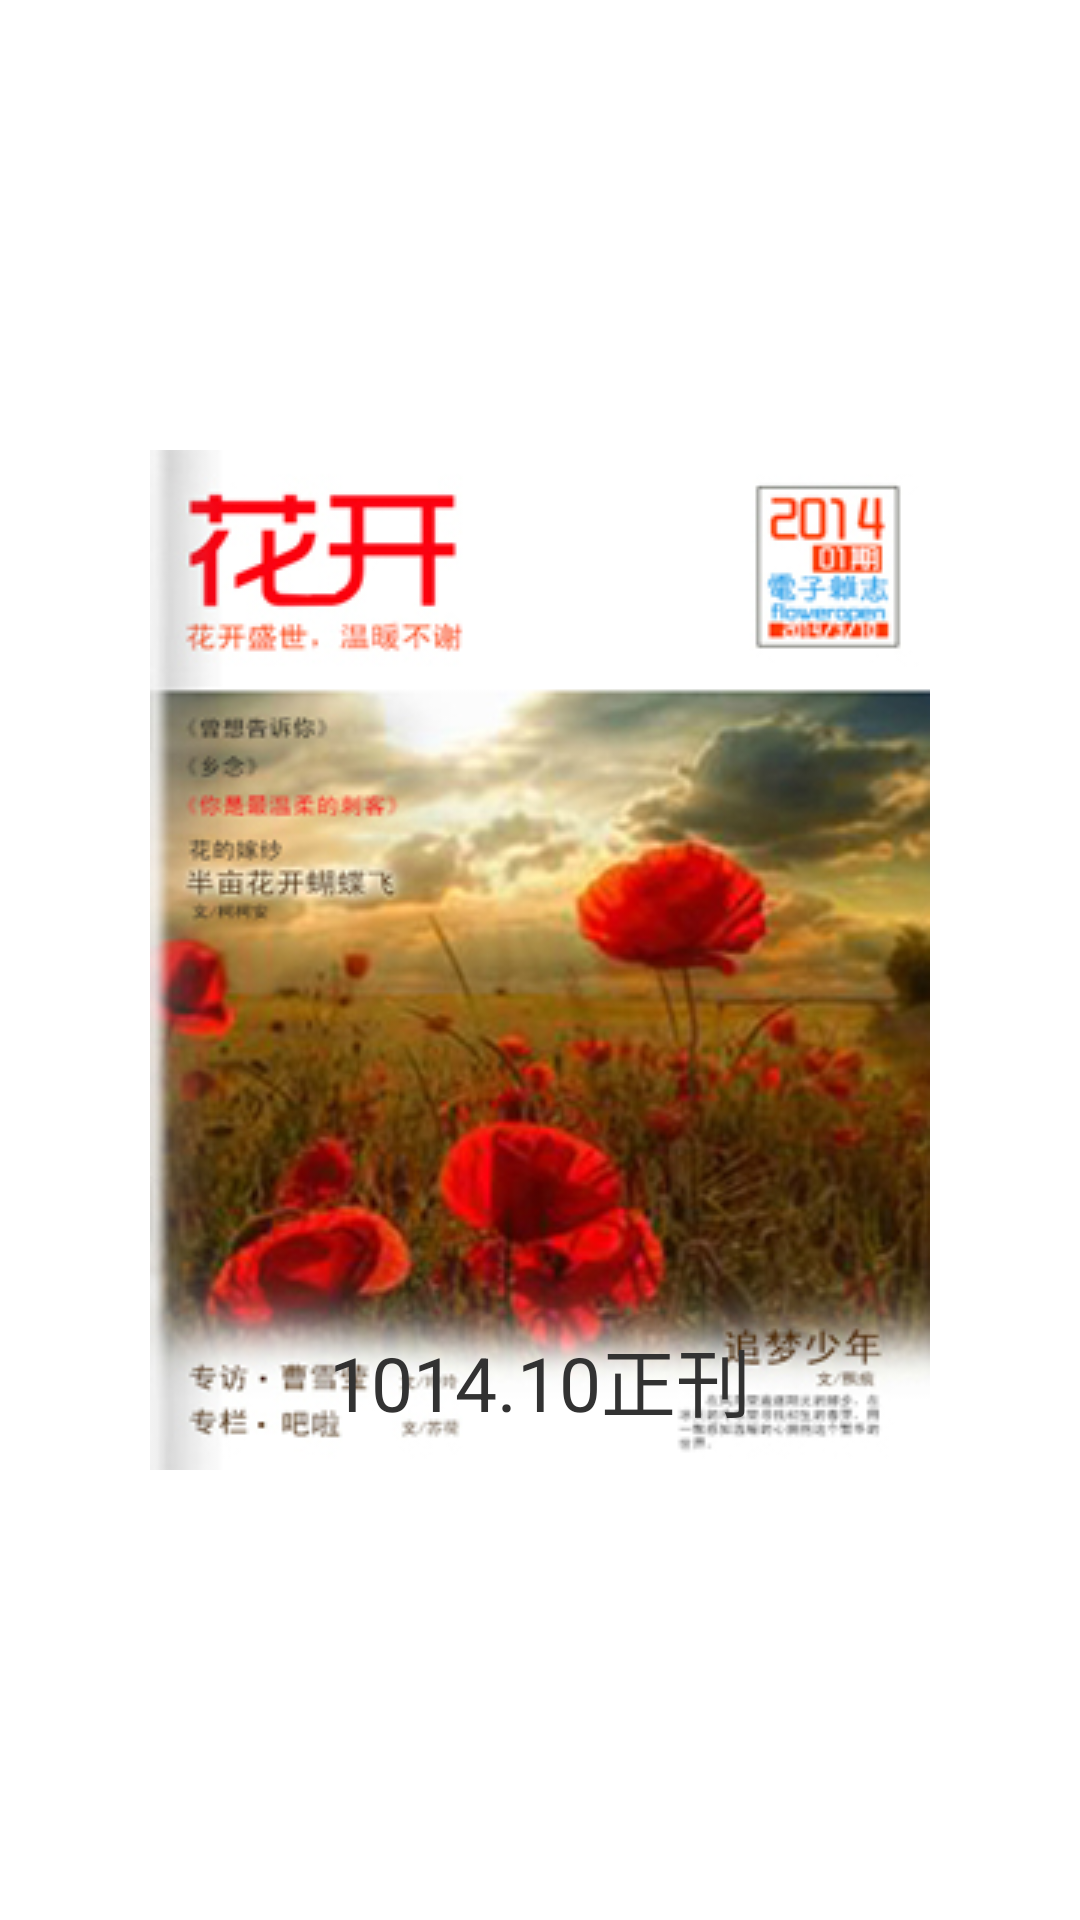

Reconstruct the res/layout file that produces this screen, plus the resources it refers to.
<!-- AndroidManifest.xml: application theme android:Theme.Light.NoTitleBar -->
<!-- res/layout/acvitity_main_grid.xml -->
<?xml version="1.0" encoding="utf-8"?>

<RelativeLayout xmlns:android="http://schemas.android.com/apk/res/android"
    android:layout_width="match_parent"
    android:layout_height="match_parent"
    android:orientation="vertical" >

    <ImageView
         android:id="@+id/main_grid_image"
        android:layout_width="wrap_content"
        android:layout_height="wrap_content"
        android:src="@drawable/first" 
        android:layout_centerInParent="true"/>

    <RelativeLayout
        android:layout_width="fill_parent"
        android:layout_height="60dip"
        android:layout_alignBottom="@+id/main_grid_image"
        android:layout_alignParentLeft="true" >

        <TextView
            android:id="@+id/main_grid_text"
            android:layout_width="wrap_content"
            android:layout_height="wrap_content"
            android:layout_centerHorizontal="true"
            android:layout_centerVertical="true"
            android:gravity="center_vertical"
            android:text="1014.10正刊"
            android:textSize="25dip" />

    </RelativeLayout>

</RelativeLayout>
<!-- resources referenced by this layout -->
<resources>
  <!-- drawable first: jpg bitmap (drawable, 100736 bytes) -->
</resources>
